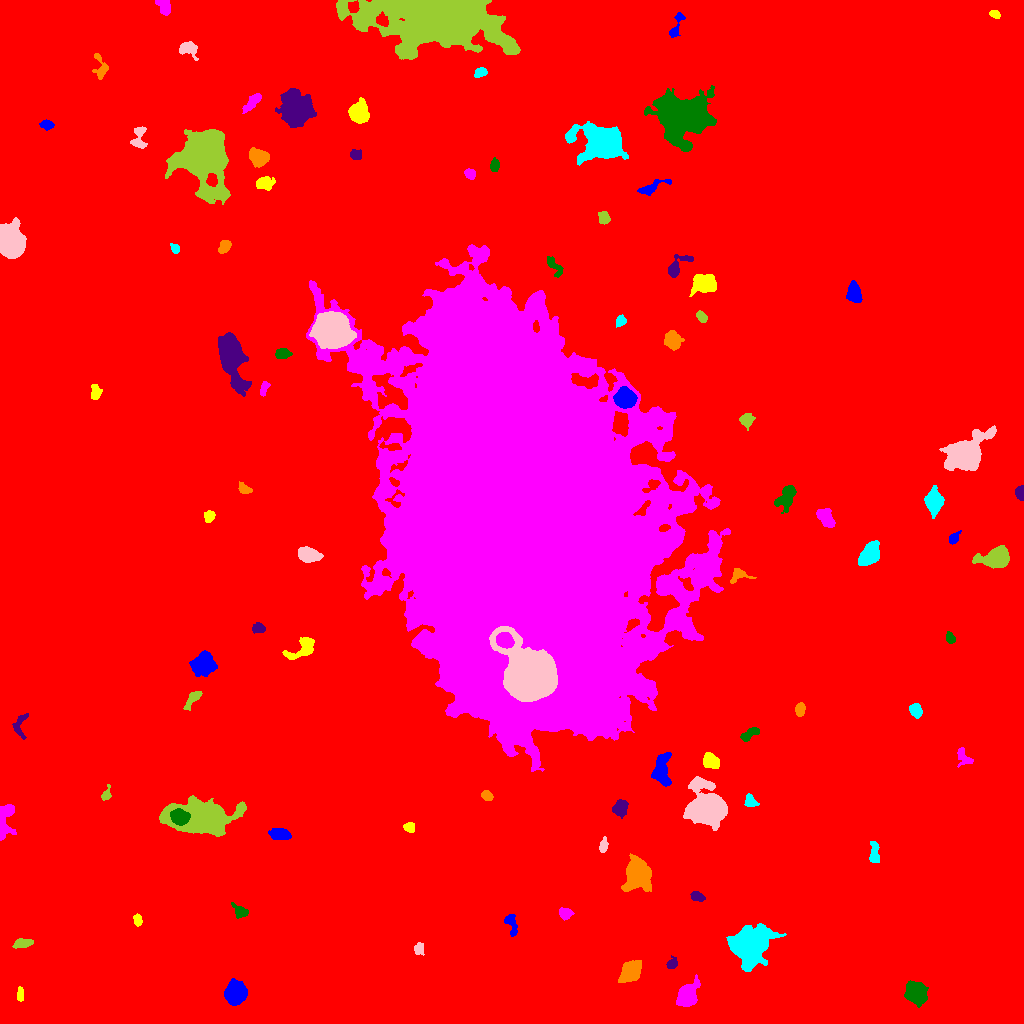

The file beside this chart, header and first rows:
ID, X, Y, A, B, theta, total_flux, mu_max, mu_median, mu_mean, R_fwhm, R_e, R10, R90, x_start, x_end, y_start, y_end, area, greylevel
0, 508.3, 515.2, 299, 293.4, -1.061, 3236449, 25.0, 3.0, 3.612, 60.48, 241.6, 89.72, 401.8, 0, 1023, 0, 1023, 896090, 3.612
1, 236, 30.38, 4.944, 4.441, -1.553, 7129, 42.0, 12.0, 15.01, 6.652, 5.89, 2.326, 9.707, 224, 247, 18, 45, 475, 25.01
2, 20.13, 28.83, 3.444, 1.586, -1.567, 343.0, 7.0, 4.0, 3.649, 3.949, 2.932, 1.128, 4.652, 17, 23, 22, 37, 94, 13.65
3, 686.7, 27.59, 5.303, 4.141, 1.165, 3689, 23.0, 6.0, 8.055, 6.531, 5.642, 2.257, 9.236, 676, 700, 17, 49, 458, 18.05
4, 915.8, 30, 5.221, 4.46, -0.8811, 4415, 24.0, 8.0, 9.64, 7.047, 6.05, 2.459, 9.805, 904, 928, 16, 43, 458, 19.64
5, 672, 59.65, 2.978, 2.349, 1.043, 565.0, 9.0, 5.0, 5.183, 4.549, 3.385, 1.382, 5.078, 666, 677, 55, 68, 109, 14.18
6, 630.3, 51.15, 5.23, 3.838, 1.012, 4019, 28.0, 8.0, 9.755, 6.155, 5.557, 2.185, 9.15, 618, 641, 41, 63, 412, 19.75
7, 748.5, 78.34, 9.352, 7.632, 0.5871, 23026, 64.0, 11.0, 15.99, 8.311, 9.508, 3.568, 16.97, 726, 786, 52, 100, 1440, 24.99
8, 419, 75.03, 2.822, 2.17, 1.317, 533.0, 11.0, 4.0, 4.759, 3.7, 3.038, 1.128, 4.853, 414, 424, 68, 81, 112, 14.76
9, 23.06, 80.4, 4.168, 1.999, 0.06492, 332.0, 5.0, 2.0, 2.012, 4.549, 3.568, 1.382, 5.47, 12, 33, 75, 85, 165, 13.01
10, 156.9, 80.41, 4.505, 3.801, -1.023, 791.0, 9.0, 3.0, 3.19, 4.26, 4.72, 1.693, 7.506, 149, 169, 71, 89, 248, 16.19
11, 511.2, 100.3, 5.927, 2.551, -1.302, 686.0, 10.0, 3.0, 3.728, 4.478, 4.029, 1.596, 6.457, 504, 517, 87, 109, 184, 13.73
12, 137.4, 104, 2.394, 1.777, 1.538, 284.0, 9.0, 2.0, 2.958, 2.932, 2.523, 0.9772, 4.222, 133, 142, 97, 110, 96, 14.96
13, 565.1, 110.2, 3.245, 2.647, -0.3165, 621.0, 9.0, 4.0, 4.373, 4.618, 3.7, 1.493, 5.67, 559, 574, 103, 116, 142, 14.37
14, 240, 111.9, 4.105, 2.77, -0.6219, 447.0, 7.0, 3.0, 2.811, 4.068, 3.868, 1.382, 6.077, 231, 248, 105, 121, 159, 12.81
15, 696.9, 126.9, 3.315, 1.943, -0.2667, 472.0, 10.0, 4.0, 3.806, 4.184, 3.29, 1.262, 4.983, 690, 705, 122, 132, 124, 14.81
16, 637.4, 149.2, 7.11, 5.605, 1.56, 9474, 34.0, 9.0, 12.08, 8.63, 7.548, 3.038, 12.58, 621, 651, 132, 170, 784, 22.08
17, 874.4, 170.1, 5.94, 2.334, -1.545, 577.0, 6.0, 3.0, 3.102, 6.155, 4.334, 1.693, 6.604, 869, 879, 161, 182, 186, 13.1
18, 603.3, 178, 3.588, 1.708, 1.449, 403.0, 9.0, 3.0, 3.631, 3.385, 3.09, 1.128, 5.015, 599, 608, 171, 187, 111, 13.63
19, 201.2, 205.9, 16.42, 7.785, -0.02465, 20973, 39.0, 10.0, 11.59, 9.805, 11.89, 4.37, 19.75, 159, 246, 187, 228, 1809, 20.59
20, 919.5, 197.7, 6.063, 3.858, 0.3207, 1872, 12.0, 5.0, 5.303, 7.114, 5.971, 2.326, 9.339, 909, 935, 188, 208, 353, 14.3
21, 279.3, 189.4, 5.032, 2.583, -0.0967, 1263, 11.0, 5.0, 5.444, 5.89, 4.618, 1.954, 7.181, 268, 291, 184, 195, 232, 15.44
22, 409.3, 195.9, 2.58, 2.267, -0.3089, 630.0, 12.0, 6.0, 5.943, 4.184, 3.09, 1.262, 4.787, 403, 414, 191, 201, 106, 15.94
23, 4.875, 201.7, 10.06, 3.939, 1.398, 2455, 20.0, 6.0, 6.529, 4.26, 6.05, 2.111, 9.69, 0, 16, 183, 219, 376, 15.53
24, 179.7, 206.6, 4.143, 3.231, -0.2469, 3087, 27.0, 11.0, 11.35, 5.89, 4.754, 1.954, 7.378, 170, 190, 198, 215, 272, 41.35
25, 620.2, 215.4, 4.059, 3.354, 1.202, 994.0, 9.0, 4.0, 4.518, 5.726, 4.787, 1.871, 7.334, 612, 628, 205, 224, 220, 15.52
26, 487, 227.9, 2.808, 2.227, -0.5647, 529.0, 9.0, 5.0, 4.944, 4.297, 3.241, 1.262, 5.015, 481, 493, 223, 233, 107, 13.94
27, 750.2, 222.4, 3.126, 2.481, -1.042, 630.0, 12.0, 4.0, 4.667, 4.107, 3.385, 1.262, 5.352, 744, 759, 217, 230, 135, 16.67
28, 708.6, 215.1, 8.192, 7.416, -1.216, 23391, 68.0, 8.0, 16.65, 9.167, 8.556, 3.385, 15.31, 683, 727, 193, 247, 1405, 28.65
29, 106.2, 228.6, 3.302, 1.945, 1.237, 414.0, 10.0, 3.0, 4.059, 3.385, 2.764, 1.128, 4.687, 101, 111, 223, 239, 102, 14.06
30, 876.8, 244.7, 2.311, 1.635, -1.403, 251.0, 7.0, 2.5, 2.919, 3.141, 2.459, 0.9772, 3.909, 873, 881, 240, 250, 86, 13.92
31, 661.5, 253.8, 8.552, 4.255, 1.54, 2658, 10.0, 6.0, 6.055, 10.16, 7.159, 2.932, 10.6, 651, 671, 237, 271, 439, 17.05
32, 710.1, 262.7, 4.251, 3.27, -0.7418, 1351, 13.0, 5.5, 5.874, 5.352, 4.754, 1.871, 7.356, 703, 719, 255, 271, 230, 18.87
33, 962.9, 267.1, 5.344, 3.232, -1.063, 425.0, 7.0, 2.0, 2.401, 3.09, 4.068, 1.493, 6.482, 957, 973, 256, 276, 177, 12.4
34, 748.8, 288.9, 5.292, 2.177, 0.5378, 505.0, 8.0, 3.0, 3.006, 4.26, 4.029, 1.493, 6.433, 740, 759, 282, 296, 168, 13.01
35, 19.93, 298.6, 7.029, 3.201, 1.364, 481.0, 6.0, 2.5, 2.586, 5.441, 4.478, 1.693, 6.77, 12, 28, 284, 310, 186, 12.59
36, 799.8, 314, 3.032, 2.079, 1.419, 754.0, 14.0, 6.0, 5.984, 4.297, 3.29, 1.262, 4.983, 795, 805, 307, 321, 126, 18.98
37, 916, 313.1, 3.422, 2.659, -1.011, 657.0, 8.0, 4.0, 4.056, 5.499, 3.868, 1.596, 5.944, 909, 922, 305, 320, 162, 14.06
38, 529.2, 350.3, 14.68, 9.904, -0.9114, 84339, 137.0, 19.0, 29.72, 10.42, 12.48, 4.583, 23.02, 489, 557, 322, 397, 2838, 103.7
39, 192.6, 324.4, 6.065, 2.019, 0.8757, 685.0, 11.0, 4.0, 3.87, 3.568, 4.068, 1.493, 6.358, 183, 202, 313, 332, 177, 13.87
40, 263.9, 328.6, 3.926, 1.567, -0.365, 327.0, 8.0, 3.0, 3.085, 3.827, 3.141, 1.128, 4.82, 255, 271, 324, 333, 106, 14.08
41, 202.5, 358.6, 5.097, 4.48, 0.4931, 6122, 35.0, 10.0, 12.44, 6.817, 5.944, 2.394, 9.837, 189, 217, 347, 373, 492, 22.44
42, 301.9, 374.7, 8.799, 4.33, 0.6017, 1218, 9.0, 3.0, 3.45, 4.918, 6.129, 2.257, 9.458, 282, 314, 364, 386, 353, 14.45
43, 504.4, 383.3, 3.966, 3.261, -0.4354, 4176, 38.0, 16.0, 16.91, 5.726, 4.652, 1.871, 7.334, 496, 514, 375, 391, 247, 119.9
44, 950.2, 385.2, 2.705, 2.034, -1.108, 427.0, 9.0, 4.0, 4.357, 3.7, 2.985, 1.128, 4.687, 946, 955, 380, 392, 98, 18.36
45, 258.4, 395.6, 3.064, 2.444, -0.2005, 733.0, 11.0, 6.0, 5.959, 4.787, 3.523, 1.382, 5.352, 252, 265, 390, 401, 123, 14.96
46, 738.8, 448.9, 4.513, 3.146, 0.153, 447.0, 6.0, 2.0, 2.584, 4.951, 3.656, 1.493, 5.917, 730, 756, 440, 455, 173, 13.58
47, 869.6, 469, 6.184, 3.954, 0.999, 3551, 22.0, 8.0, 8.598, 6.433, 6.155, 2.326, 9.805, 858, 879, 458, 483, 413, 17.6
48, 307.5, 468.7, 4.915, 3.225, -0.2295, 3122, 26.0, 9.0, 10.1, 5.944, 5.046, 1.954, 8.058, 298, 323, 461, 477, 309, 21.1
49, 996.3, 464.9, 7.689, 4.488, 0.1067, 3876, 22.0, 6.0, 7.086, 6.257, 6.482, 2.459, 10.85, 972, 1009, 455, 478, 547, 17.09
50, 239.4, 491.8, 3.025, 2.299, 0.6991, 460.0, 9.0, 4.0, 3.833, 3.868, 3.192, 1.262, 5.078, 230, 246, 486, 498, 120, 13.83
51, 953.5, 484.7, 3.109, 2.007, 0.9517, 442.0, 9.0, 4.0, 4.018, 3.909, 3.09, 1.262, 4.853, 949, 961, 479, 493, 110, 14.02
52, 209.2, 507.1, 2.878, 2.536, 1.221, 589.0, 10.0, 5.0, 5.034, 4.652, 3.523, 1.382, 5.352, 204, 215, 501, 513, 117, 14.03
53, 825.4, 506, 5.784, 3.287, -0.897, 817.0, 7.0, 3.0, 3.071, 5.352, 5.323, 2.034, 8.137, 816, 835, 496, 515, 266, 13.07
54, 786.4, 526.4, 6.653, 3.683, 1.043, 1906, 11.0, 6.0, 5.493, 7.464, 5.863, 2.394, 9.045, 774, 796, 510, 538, 347, 16.49
55, 1020, 529.9, 3.408, 2.141, -1.419, 572.0, 11.0, 5.0, 4.889, 4.029, 3.338, 1.262, 5.078, 1015, 1023, 523, 538, 117, 14.89
56, 244.2, 534.7, 3.505, 2.224, -0.5722, 381.0, 6.0, 3.0, 3.202, 5.078, 3.568, 1.382, 5.262, 238, 252, 530, 542, 119, 13.2
57, 934, 522.7, 5.489, 3.953, -1.525, 3897, 24.0, 8.0, 10.04, 6.817, 5.726, 2.326, 9.407, 924, 944, 505, 538, 388, 20.04
58, 964.8, 568.8, 9.308, 6.765, 0.6397, 19706, 56.0, 10.0, 15.92, 9.356, 8.722, 3.478, 15.22, 939, 996, 553, 598, 1238, 24.92
59, 746.6, 603.7, 3.186, 2.982, 0.6574, 789.0, 10.0, 4.0, 4.669, 5.14, 3.909, 1.493, 6.129, 739, 755, 593, 610, 169, 16.67
... 44 more rows
